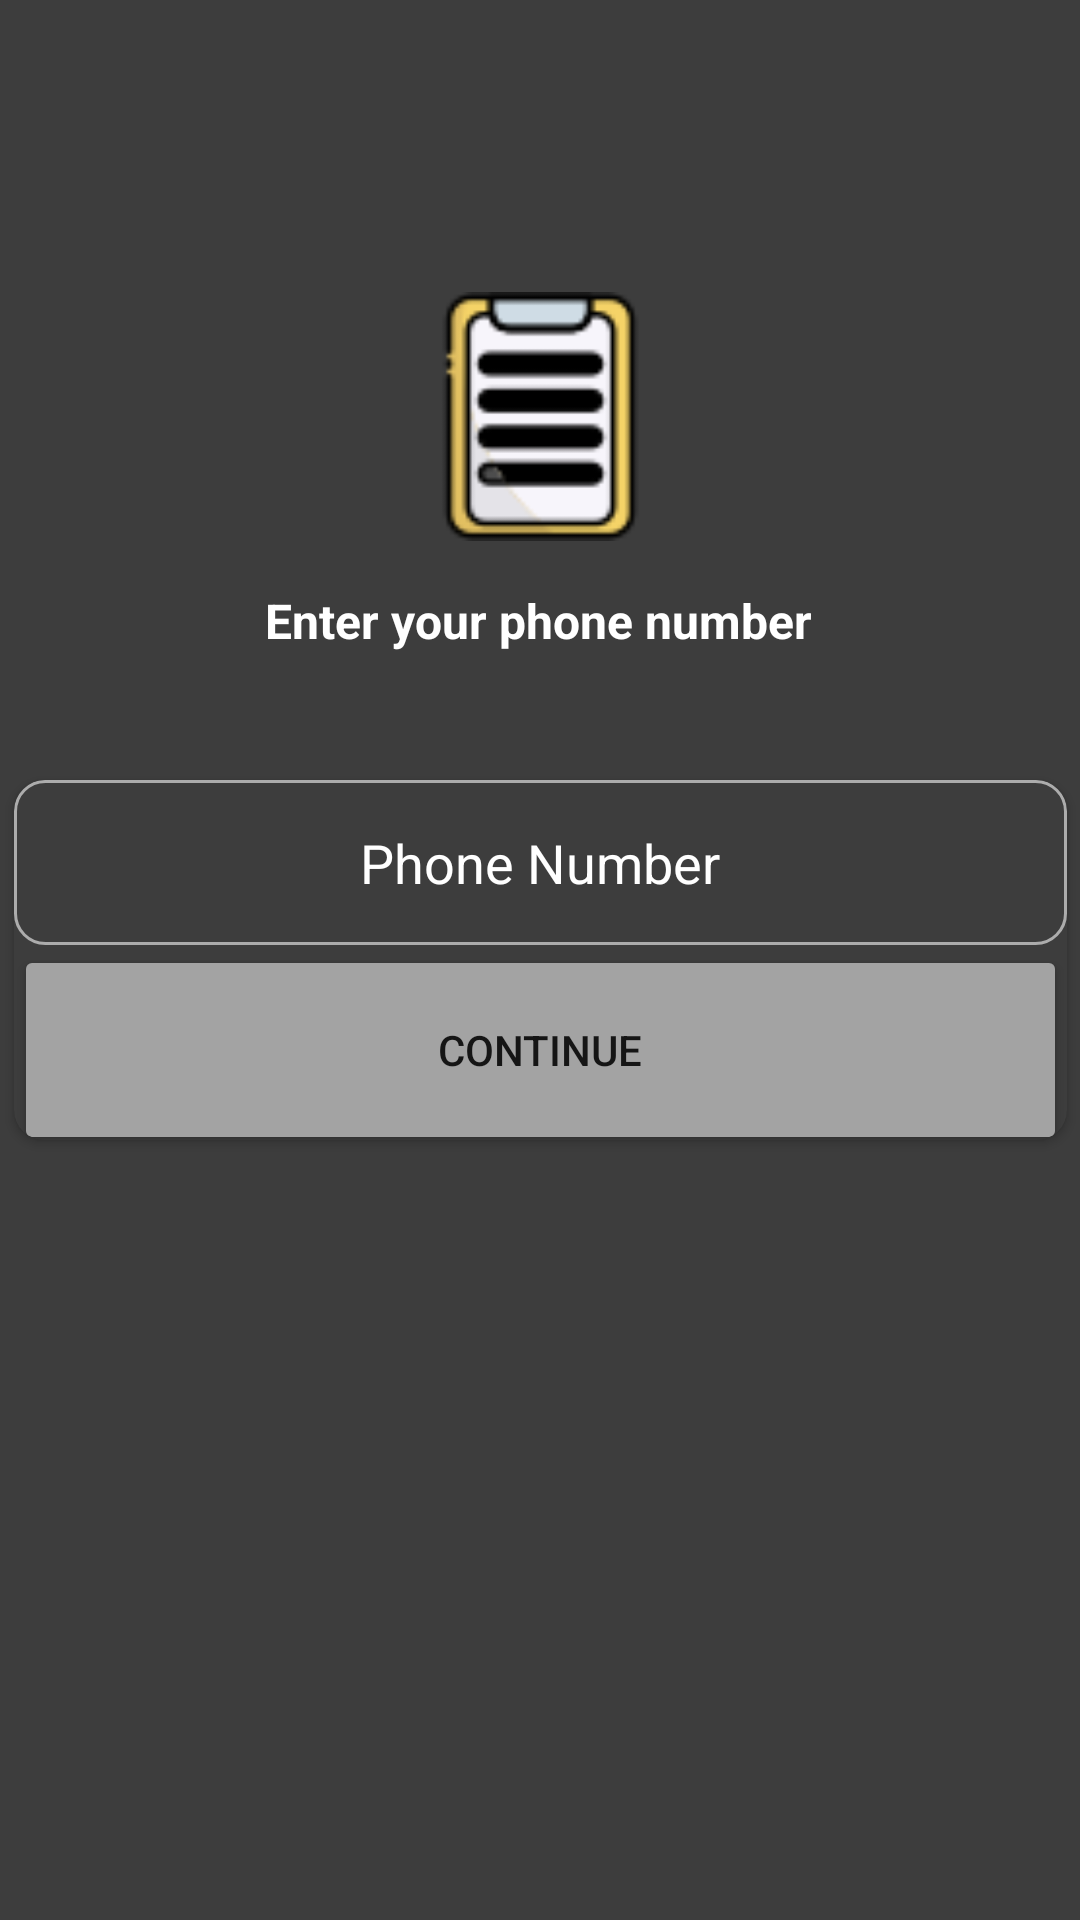

Write the Android layout XML for this screen, with the resource values it uses.
<!-- AndroidManifest.xml: application theme Theme.ChatPipe -->
<!-- res/layout/activity_phone_number.xml -->
<?xml version="1.0" encoding="utf-8"?>
<androidx.constraintlayout.widget.ConstraintLayout xmlns:android="http://schemas.android.com/apk/res/android"
    xmlns:app="http://schemas.android.com/apk/res-auto"
    xmlns:tools="http://schemas.android.com/tools"
    android:layout_width="match_parent"
    android:layout_height="match_parent"
    android:background="#3D3D3D"
    tools:context=".PhoneNumber">

    <ImageView
        android:id="@+id/imageView2"
        android:layout_width="83dp"
        android:layout_height="83dp"
        app:layout_constraintBottom_toBottomOf="parent"
        app:layout_constraintEnd_toEndOf="parent"
        app:layout_constraintStart_toStartOf="parent"
        app:layout_constraintTop_toTopOf="parent"
        app:layout_constraintVertical_bias="0.175"
        app:srcCompat="@drawable/signup" />

    <TextView
        android:id="@+id/phoneLbl"
        android:layout_width="wrap_content"
        android:layout_height="wrap_content"
        android:text="Enter your phone number"
        android:textColor="#FFFFFF"
        android:textSize="16sp"
        android:textStyle="bold"
        app:layout_constraintBottom_toBottomOf="parent"
        app:layout_constraintEnd_toEndOf="parent"
        app:layout_constraintHorizontal_bias="0.497"
        app:layout_constraintStart_toStartOf="parent"
        app:layout_constraintTop_toTopOf="parent"
        app:layout_constraintVertical_bias="0.317" />

    <androidx.cardview.widget.CardView
        android:layout_width="351dp"
        android:layout_height="120dp"
        android:background="#3d3d3d"
        app:cardBackgroundColor="#3d3d3d"
        app:cardCornerRadius="10dp"
        app:layout_constraintBottom_toBottomOf="parent"
        app:layout_constraintEnd_toEndOf="parent"
        app:layout_constraintStart_toStartOf="parent"
        app:layout_constraintTop_toTopOf="parent">

        <LinearLayout
            android:layout_width="match_parent"
            android:layout_height="match_parent"
            android:layout_margin="0dp"
            android:orientation="vertical">

            <EditText
                android:id="@+id/phoneBox"
                android:layout_width="match_parent"
                android:layout_height="55dp"
                android:background="@drawable/textbox"
                android:ems="10"
                android:hint="Phone Number"
                android:phoneNumber="true"
                android:textAlignment="center"
                android:textColor="#FFFFFF"
                android:textColorHint="#FFFFFF" />

            <Button
                android:id="@+id/continueBtn"
                android:layout_width="match_parent"
                android:layout_height="70dp"
                android:backgroundTint="#A3A3A3"
                android:text="CONTINUE"
                app:cornerRadius="10dp" />
        </LinearLayout>
    </androidx.cardview.widget.CardView>
</androidx.constraintlayout.widget.ConstraintLayout>
<!-- resources referenced by this layout -->
<resources>
  <!-- drawable signup: png bitmap (drawable, 2322 bytes) -->
  <!-- drawable textbox (drawable) -->
  <?xml version="1.0" encoding="utf-8"?>
  <shape xmlns:android="http://schemas.android.com/apk/res/android">
  <stroke android:color="#acacac" android:width="1dp"/>
      <corners android:radius="10dp"/>
  </shape>
  <style name="Theme.ChatPipe" parent="Theme.MaterialComponents.DayNight.DarkActionBar">
          
          <item name="colorPrimary">@color/dark_200</item>
          <item name="colorPrimaryVariant">@color/dark_200</item>
          <item name="colorOnPrimary">@color/white</item>
          
          <item name="colorSecondary">@color/teal_200</item>
          <item name="colorSecondaryVariant">@color/teal_700</item>
          <item name="colorOnSecondary">@color/black</item>
          
          <item name="android:statusBarColor" tools:targetApi="l">?attr/colorPrimaryVariant</item>
          
      </style>
  <color name="dark_200">#6A6A6A</color>
  <color name="white">#FFFFFFFF</color>
  <color name="teal_200">#FF03DAC5</color>
  <color name="teal_700">#FF018786</color>
  <color name="black">#FF000000</color>
</resources>
